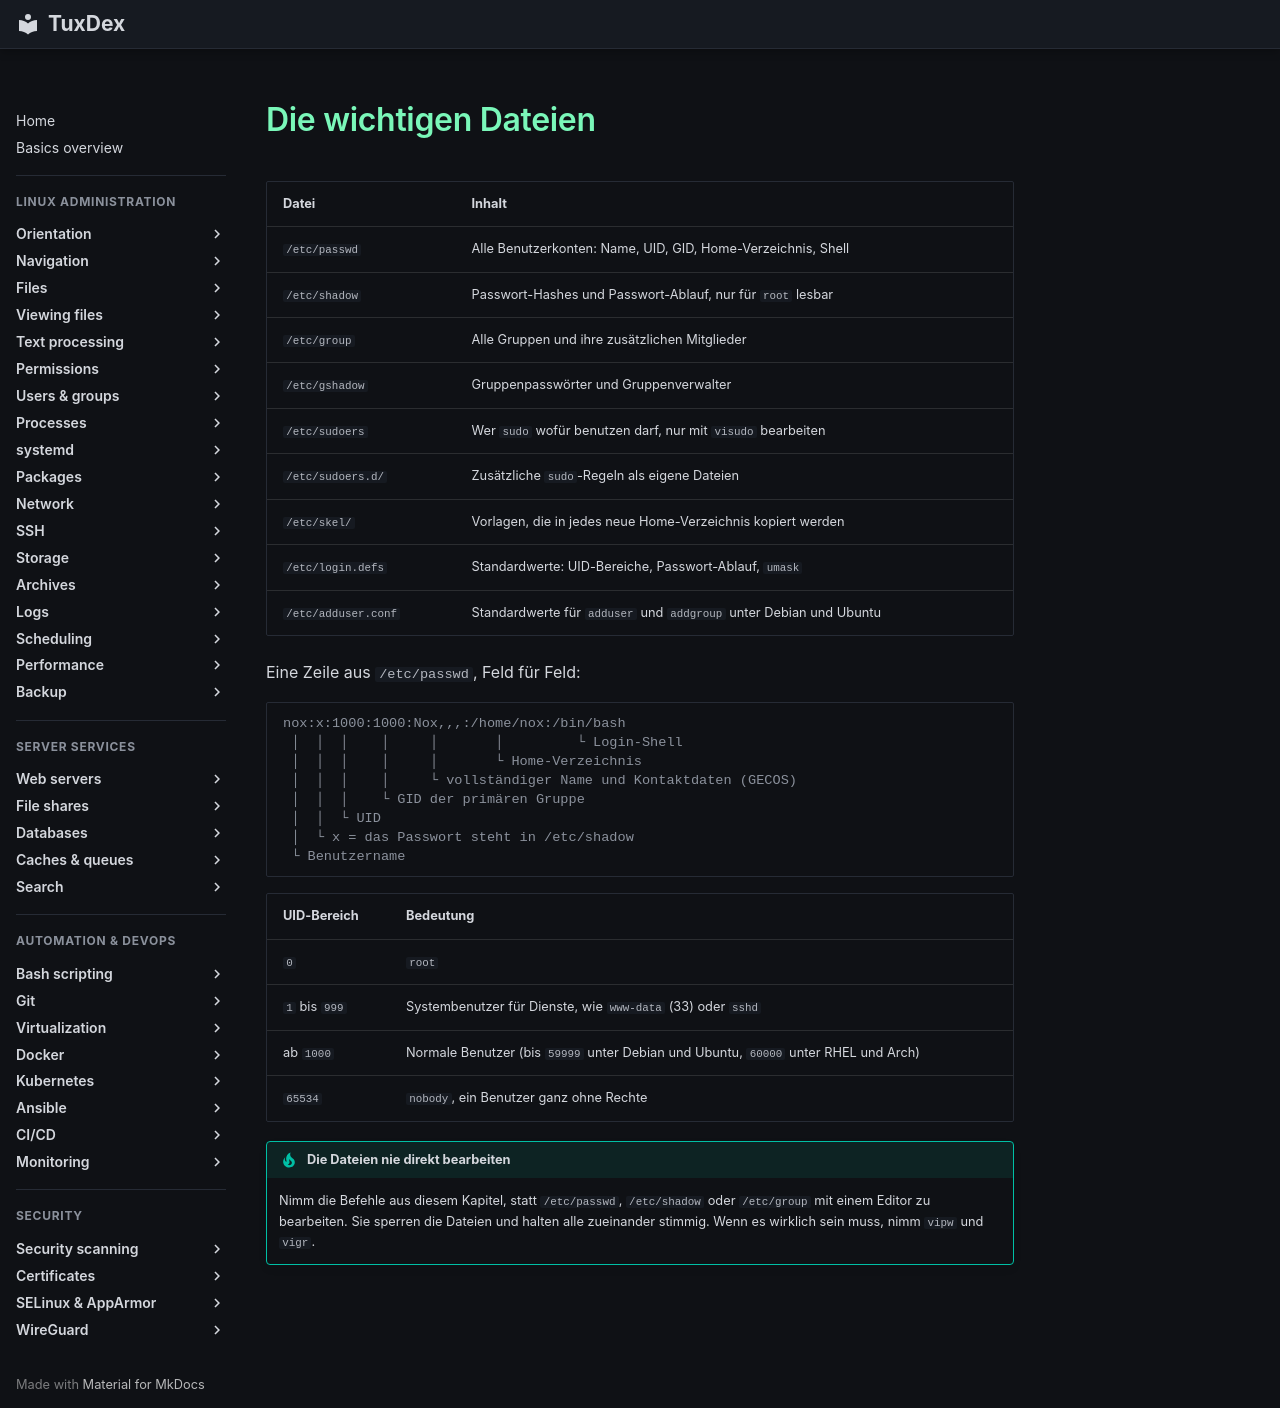

repository: Noxisan/tuxcodex · page: 07-users-groups/basics.de/index.html · generator: mkdocs

# Die wichtigen Dateien

| Datei | Inhalt |
|-------|--------|
| `/etc/passwd` | Alle Benutzerkonten: Name, UID, GID, Home-Verzeichnis, Shell |
| `/etc/shadow` | Passwort-Hashes und Passwort-Ablauf, nur für `root` lesbar |
| `/etc/group` | Alle Gruppen und ihre zusätzlichen Mitglieder |
| `/etc/gshadow` | Gruppenpasswörter und Gruppenverwalter |
| `/etc/sudoers` | Wer `sudo` wofür benutzen darf, nur mit `visudo` bearbeiten |
| `/etc/sudoers.d/` | Zusätzliche `sudo`-Regeln als eigene Dateien |
| `/etc/skel/` | Vorlagen, die in jedes neue Home-Verzeichnis kopiert werden |
| `/etc/login.defs` | Standardwerte: UID-Bereiche, Passwort-Ablauf, `umask` |
| `/etc/adduser.conf` | Standardwerte für `adduser` und `addgroup` unter Debian und Ubuntu |

Eine Zeile aus `/etc/passwd`, Feld für Feld:

```text
nox:x:1000:1000:Nox,,,:/home/nox:/bin/bash
 │  │  │    │     │       │         └ Login-Shell
 │  │  │    │     │       └ Home-Verzeichnis
 │  │  │    │     └ vollständiger Name und Kontaktdaten (GECOS)
 │  │  │    └ GID der primären Gruppe
 │  │  └ UID
 │  └ x = das Passwort steht in /etc/shadow
 └ Benutzername
```

| UID-Bereich | Bedeutung |
|-------------|-----------|
| `0` | `root` |
| `1` bis `999` | Systembenutzer für Dienste, wie `www-data` (33) oder `sshd` |
| ab `1000` | Normale Benutzer (bis `59999` unter Debian und Ubuntu, `60000` unter RHEL und Arch) |
| `65534` | `nobody`, ein Benutzer ganz ohne Rechte |

!!! tip "Die Dateien nie direkt bearbeiten"
    Nimm die Befehle aus diesem Kapitel, statt `/etc/passwd`, `/etc/shadow` oder
    `/etc/group` mit einem Editor zu bearbeiten. Sie sperren die Dateien und halten alle
    zueinander stimmig. Wenn es wirklich sein muss, nimm `vipw` und `vigr`.
